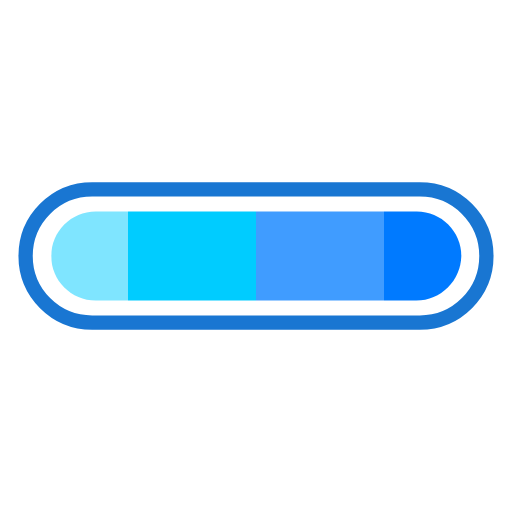
t = 0.00 s
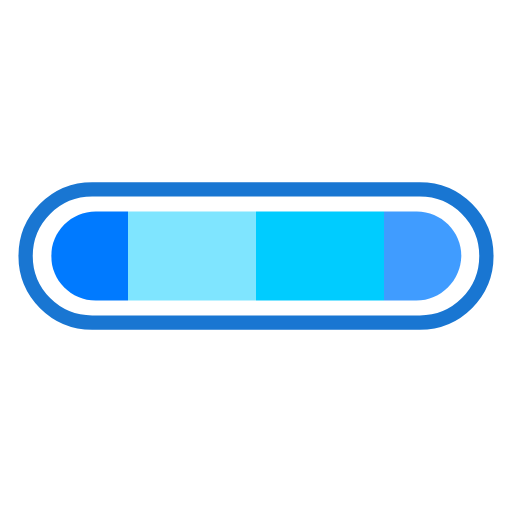
t = 0.25 s
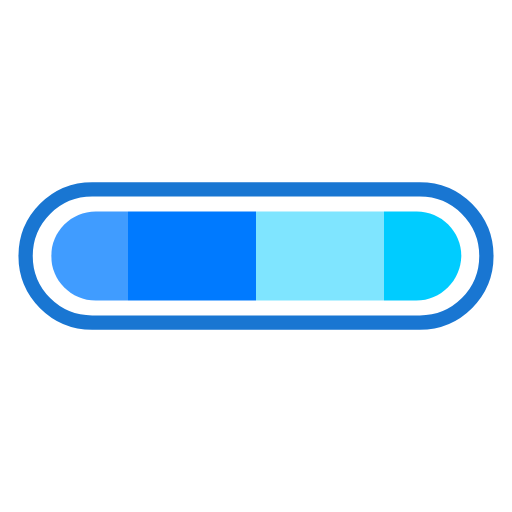
t = 0.50 s
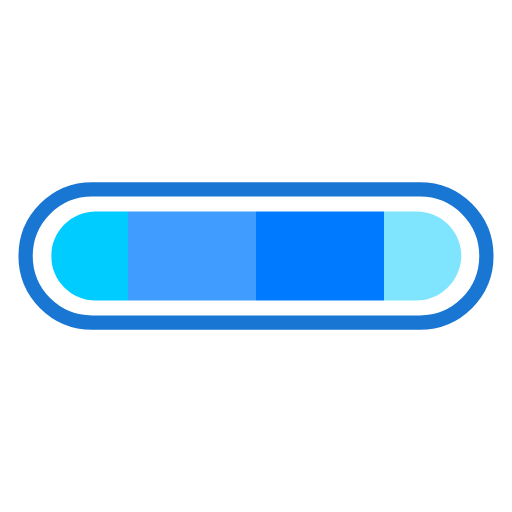
t = 0.75 s

The animated SVG that drew these frames (rendered in a browser with its animation timeline set to each time). Animation: 1 SMIL element (animateTransform=1); one cycle of 1.00 s, repeats indefinitely.

<svg xmlns="http://www.w3.org/2000/svg" xmlns:xlink="http://www.w3.org/1999/xlink" style="margin: auto; display: block;" width="250px" height="130px" viewBox="0 0 100 100" preserveAspectRatio="xMidYMid">

<defs>
  <clipPath id="ldio-kczpkotc9zb-cp" x="0" y="0" width="70" height="70">
    <path d="M81.3,58.7H18.7c-4.8,0-8.7-3.9-8.7-8.7v0c0-4.8,3.9-8.7,8.7-8.7h62.7c4.8,0,8.7,3.9,8.7,8.7v0C90,54.8,86.1,58.7,81.3,58.7z"></path>
  </clipPath>
</defs>
<path fill="none" stroke="#1976d2" stroke-width="2.7928" d="M82 63H18c-7.2,0-13-5.8-13-13v0c0-7.2,5.8-13,13-13h64c7.2,0,13,5.8,13,13v0C95,57.2,89.2,63,82,63z"></path>
<g clip-path="url(#ldio-kczpkotc9zb-cp)">
  <g>
    <rect x="-100" y="0" width="25" height="70" fill="#7fe5ff"></rect>
    <rect x="-75" y="0" width="25" height="70" fill="#00ccff"></rect>
    <rect x="-50" y="0" width="25" height="70" fill="#409cff"></rect>
    <rect x="-25" y="0" width="25" height="70" fill="#007aff"></rect>
    <rect x="0" y="0" width="25" height="70" fill="#7fe5ff"></rect>
    <rect x="25" y="0" width="25" height="70" fill="#00ccff"></rect>
    <rect x="50" y="0" width="25" height="70" fill="#409cff"></rect>
    <rect x="75" y="0" width="25" height="70" fill="#007aff"></rect>
    <animateTransform attributeName="transform" type="translate" dur="1s" repeatCount="indefinite" keyTimes="0;1" values="0;100"></animateTransform>
  </g>
</g>
</svg>
